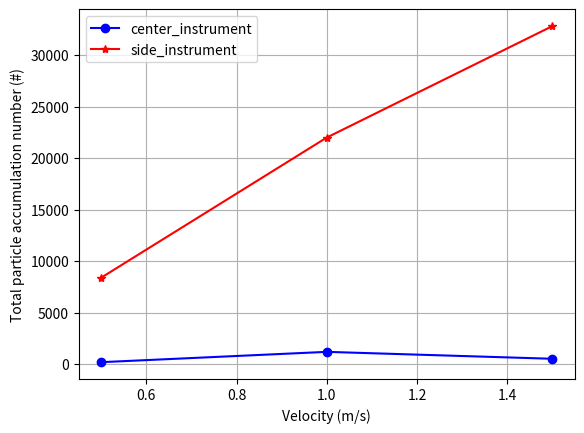

Write the Python code that produced this figure.
import numpy as np
import matplotlib.pyplot as plt

x = [0.5, 1.0, 1.5]
y = [212.2211, 1212.3804, 542.0498]
y1 = [8412.9769, 21992.8109, 32790.7437]

x = np.array(x)
y = np.array(y)
y1 = np.array(y1)

# 创建图表对象
fig, ax = plt.subplots()

# 绘制第一个文件的数据
ax.plot(x, y, '-o', color='blue', label='center_instrument')
ax.plot(x, y1, '-*', color='red', label='side_instrument')

# 添加阴影标记
# ax.fill_between(x1, y1, color='lightblue', alpha=0.5)

# 设置图表属性
ax.set_xlabel('Velocity (m/s)')
ax.set_ylabel("Total particle accumulation number (#)")
# ax.set_title('Mass Fraction Acculumation on Center Wall ')
# ax.set_title('Mass Fraction Accumulation on Instruments ')
ax.grid()
plt.legend()
# 添加图例
# ax.legend()

# 计算曲线的积分
# integral_value = calculate_integral(x1, y1)

# 在颜色区域上显示积分值
# ax.text(0.5, 0.5, f'Integral: {integral_value} m^2*s', color='red', fontsize=12, transform=ax.transAxes)
# ax.text(0.5, 0.5, f'Integral: {integral_value:.4f} m^2*s', color='red', fontsize=12, transform=ax.transAxes)
# 在颜色区域上显示积分值（保留四位有效小数，并显示为数学公式）
# ax.text(0.5, 0.5, f'Integral: ${integral_value:.4f} \, \mathrm{{m^2 \cdot s}}$', color='red', fontsize=12, transform=ax.transAxes)


# plt.savefig("centerwall_integral_trend.png")
plt.savefig("sidewall_integral_trend.png")
# 显示图表
plt.show()
